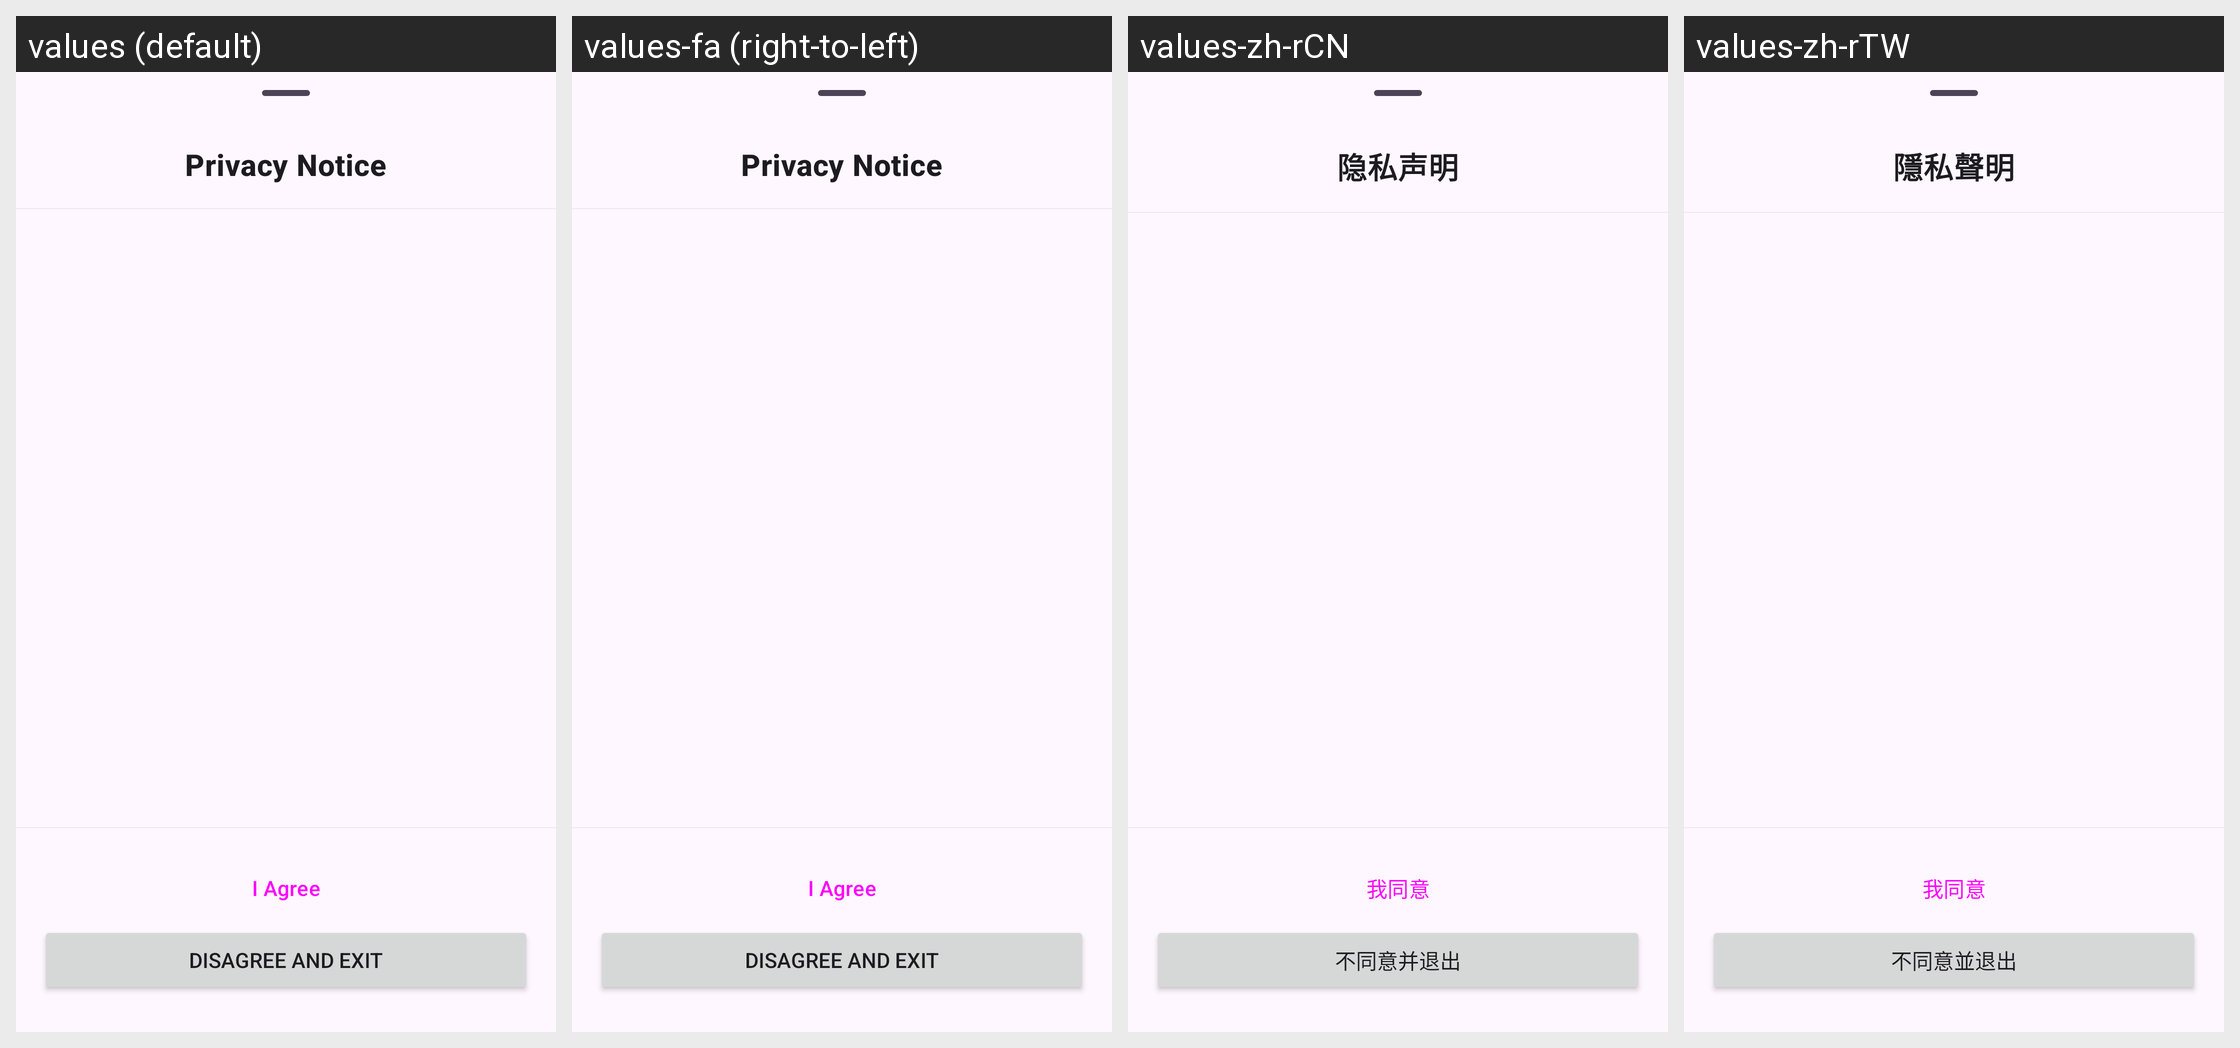

For this localized Android screen grid, give each drawn string resource with its value in every locale shown.
Android screen res/layout/fragment_eula.xml rendered under 4 locales, left to right: values (default), values-fa (right-to-left), values-zh-rCN, values-zh-rTW. Device: Nexus 5 (rendered at 1080×1920; each locale shown at half size, 540×960, under a caption strip naming it); theme Theme.Catalog.Purple.
Other locales in the repository, not shown: values-ar, values-de, values-de-rDE, values-es, values-fr, values-hi, values-in, values-it, values-ja, values-ko, values-ml, values-ms, values-pl, values-pt, values-ro, values-ru, values-th, values-tr, values-uk, values-vi, values-vi-rVN, values-zh, values-zh-rHK.
Strings drawn on this screen, with the default value and each locale's value (text and hints the layout hard-codes, and strings that could not be matched under every locale, appear in the picture but are not listed):

privacy_title
  values: Privacy Notice
  values-fa: Privacy Notice
  values-zh-rCN: 隐私声明
  values-zh-rTW: 隱私聲明

privacy_agree
  values: I Agree
  values-fa: I Agree
  values-zh-rCN: 我同意
  values-zh-rTW: 我同意

privacy_disagree
  values: Disagree and Exit
  values-fa: Disagree and Exit
  values-zh-rCN: 不同意并退出
  values-zh-rTW: 不同意並退出
